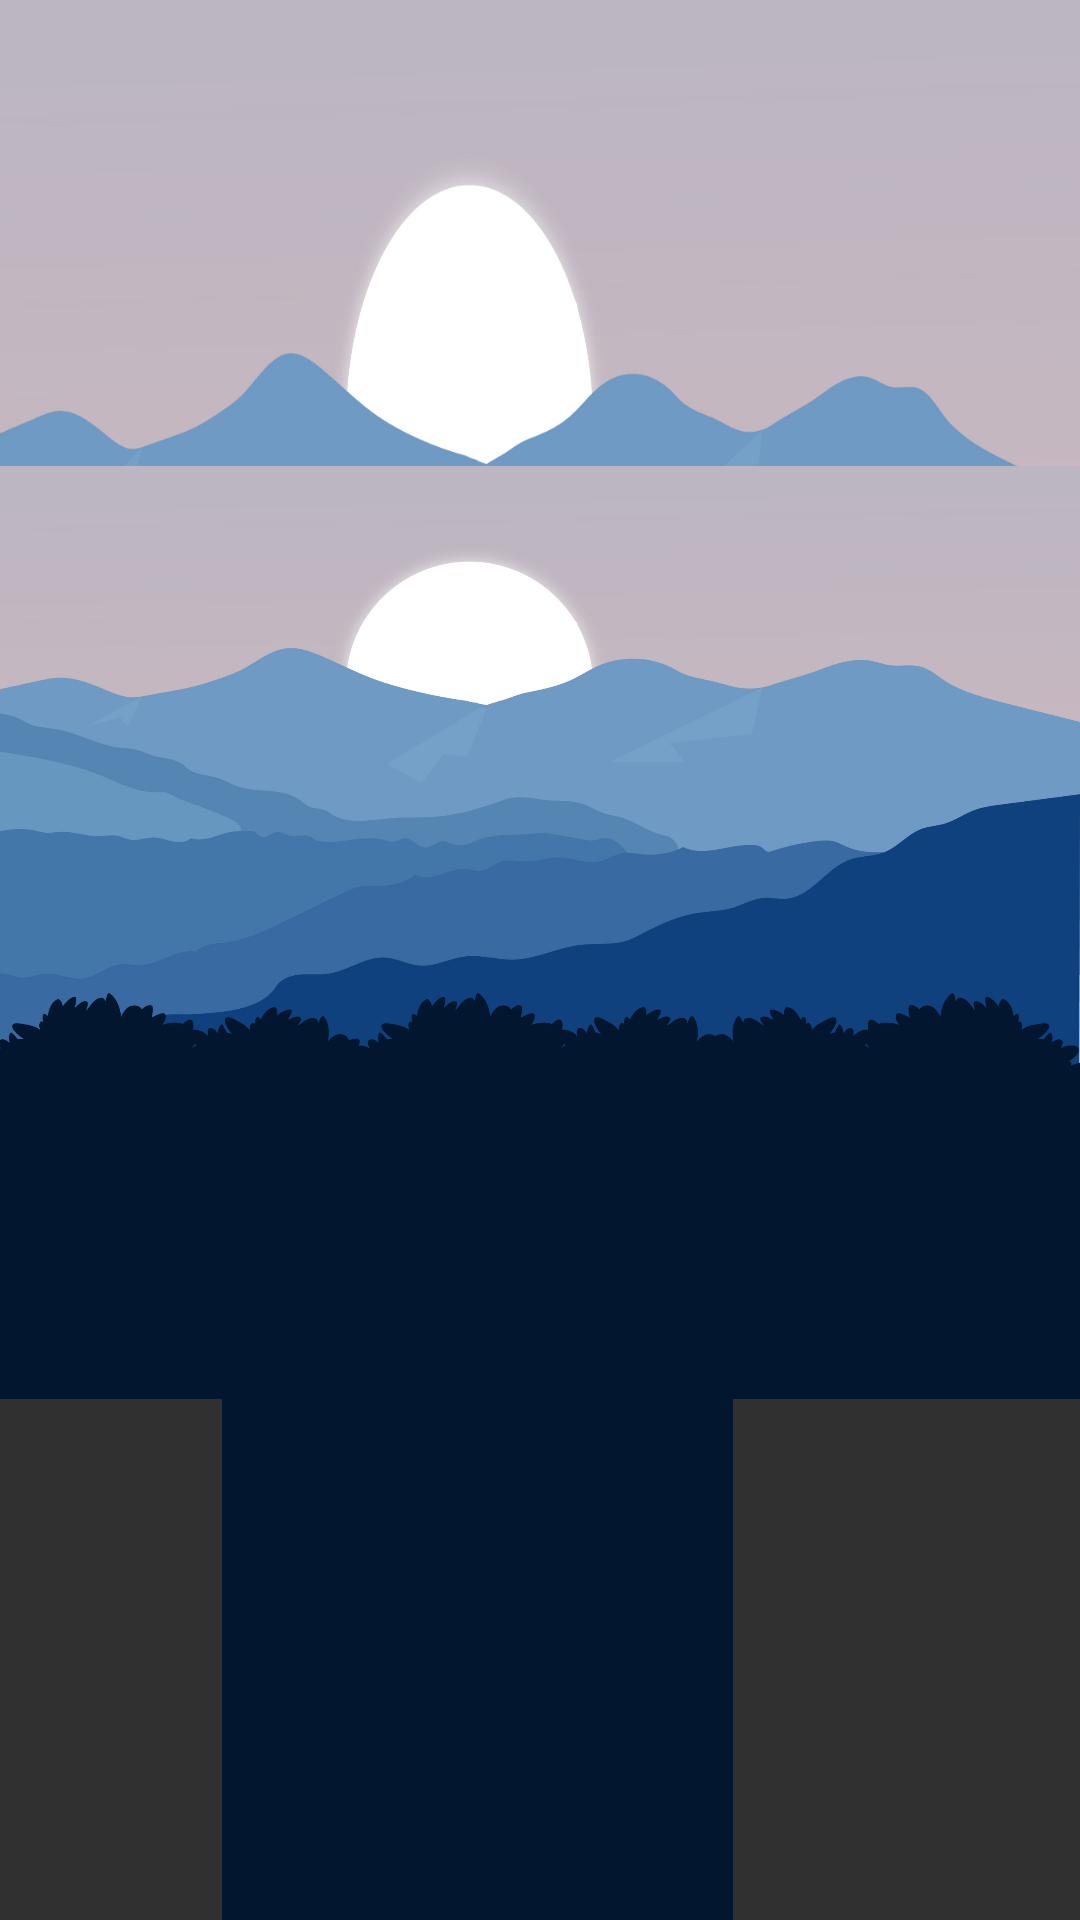

The Android layout XML behind this screen, and the referenced resources:
<!-- AndroidManifest.xml: application theme Theme.Design.NoActionBar -->
<!-- res/layout/activity_main.xml -->
<?xml version="1.0" encoding="utf-8"?>
<RelativeLayout
    android:layout_width="match_parent"
    android:layout_height="match_parent"
    xmlns:android="http://schemas.android.com/apk/res/android"
    android:background="@mipmap/background"
    >

    <ImageView
        android:layout_width="match_parent"
        android:layout_height="match_parent"
        android:layout_centerInParent="true"
        android:src="@mipmap/background" />





</RelativeLayout>
<!-- resources referenced by this layout -->
<resources>
  <!-- mipmap background: png bitmap (mipmap-hdpi, 144141 bytes) -->
</resources>
